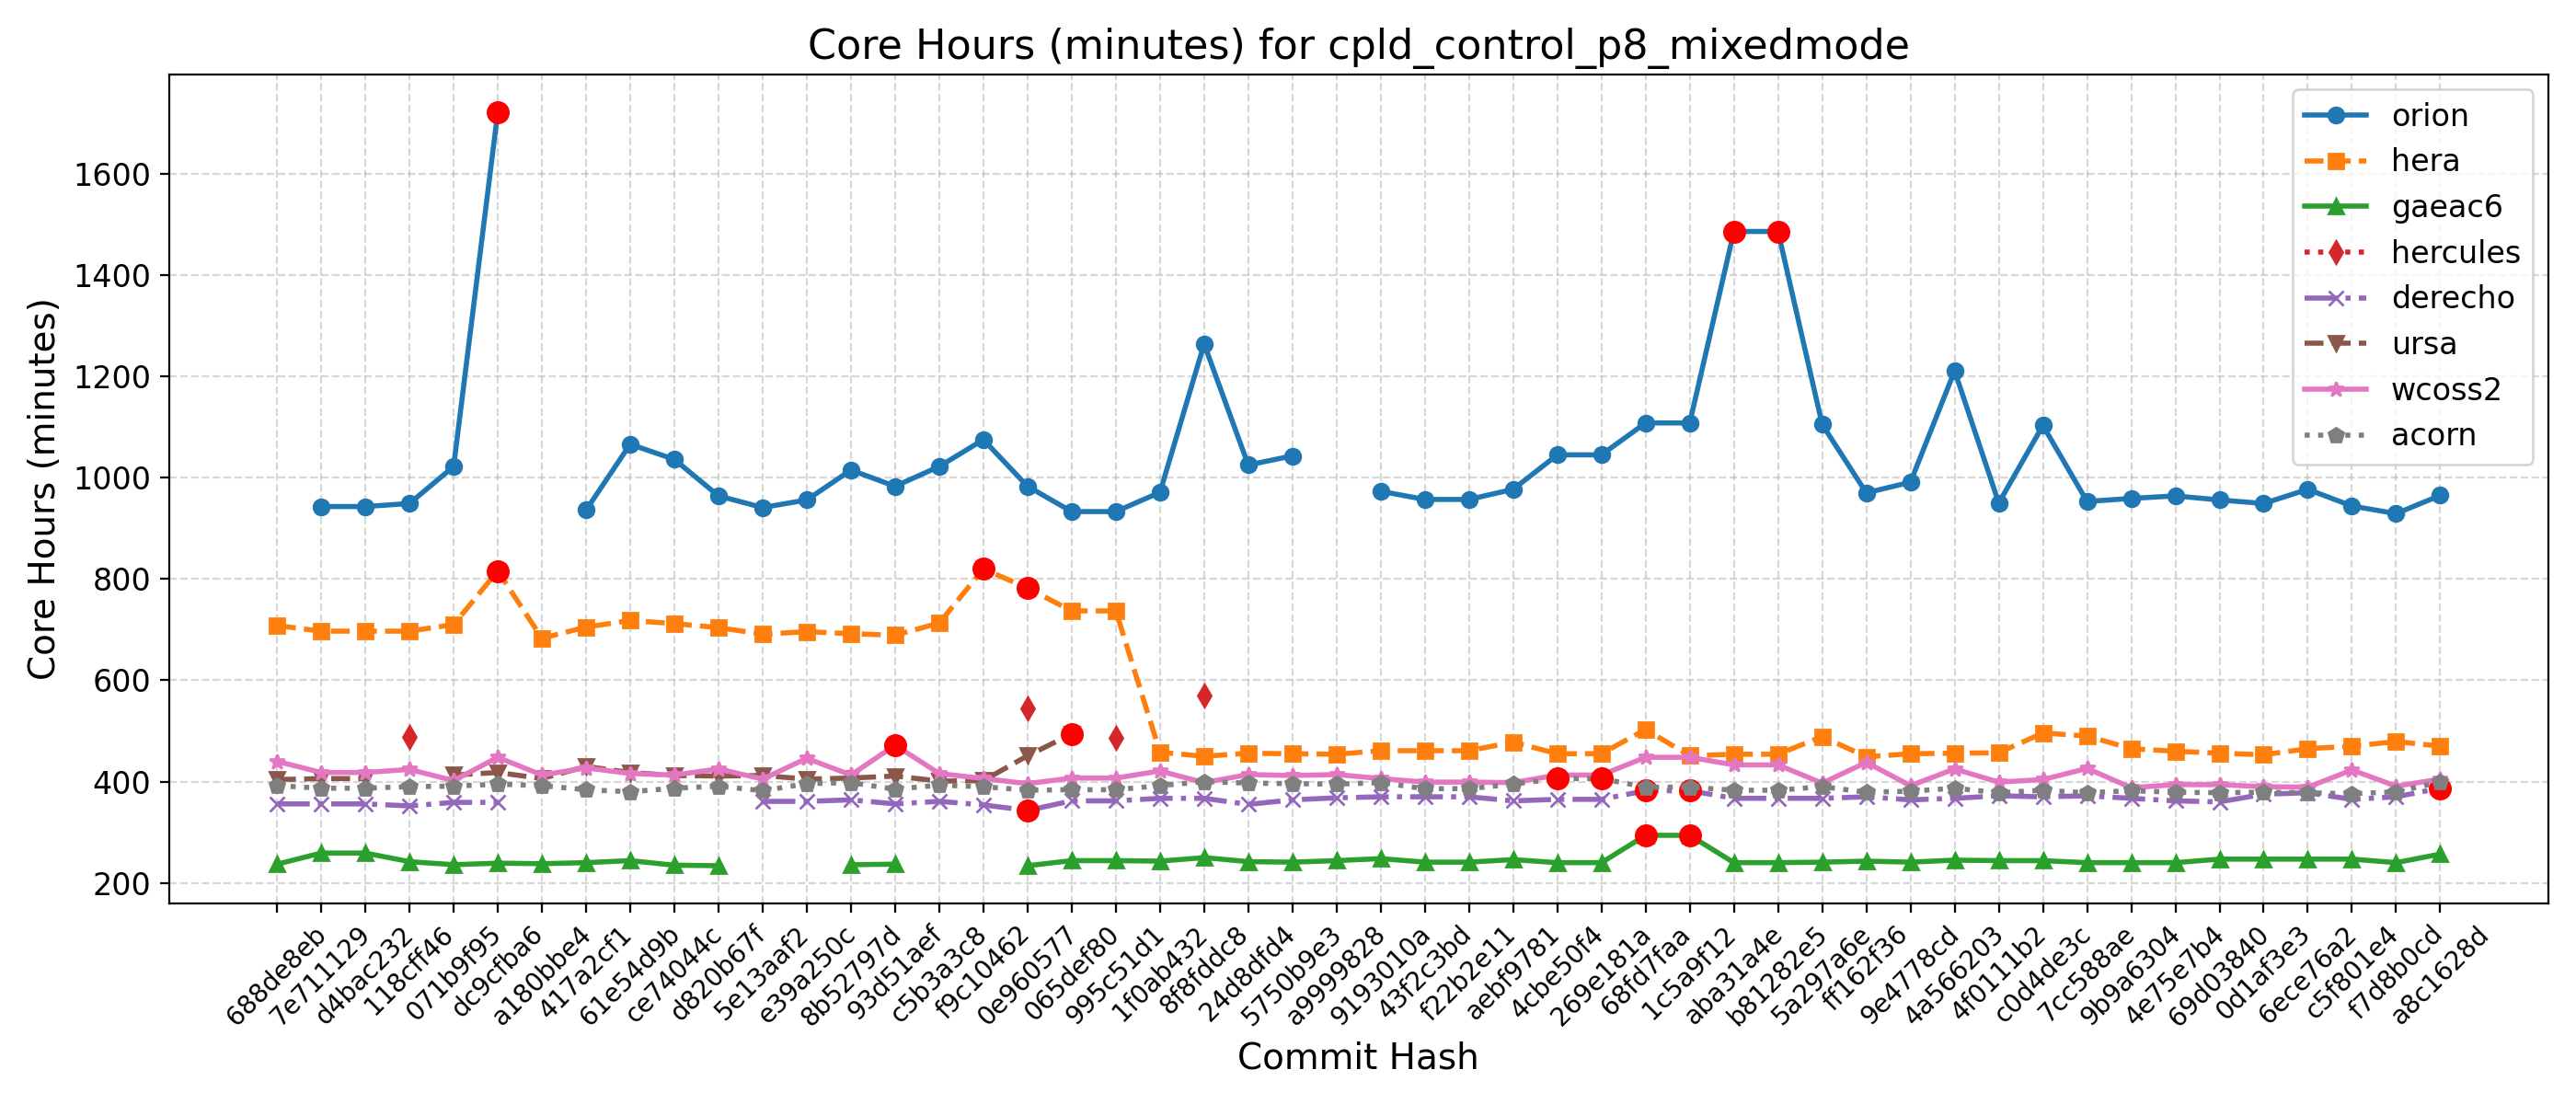

The table this chart was drawn from, first rows:
Hash, Date, Message, orion, hera, gaeac6, hercules, derecho, ursa, wcoss2, acorn
688de8eb, 2025-09-04, Fix default cdmbgwd settings (#2788), , 708, 237, , 356, 404, 440, 392
7e711129, 2025-09-02, Use container with spack stack 1.9.2 (#2…, 943, 697, 259, , 356, 406, 418, 387
d4bac232, 2025-08-29, MPAS dycore + Atmosphere Generalization …, 943, 697, 259, , 356, 406, 418, 387
118cff46, 2025-08-25, Add FV3 grid mask for regional domains t…, 949, 697, 242, 488, 352, , 424, 390
071b9f95, 2025-08-22, Fix Restart IAU and Ultra-Low Reproducib…, 1022, 710, 236, , 359, 413, 402, 391
dc9cfba6, 2025-08-19, Update CICE through 2025-07 and switch t…, 1722, 816, 239, , 359, 418, 448, 395
a180bbe4, 2025-08-15, FV3: Fix Prate_avg and UPP call freq + F…, , 683, 238, , , 406, 413, 392
417a2cf1, 2025-08-13, Fix conus13km tests restart and decompos…, 936, 705, 240, , , 430, 427, 384
61e54d9b, 2025-08-11, Add two-way ocean-wave coupling feature …, 1066, 718, 244, , , 418, 416, 380
ce74044c, 2025-08-06, Create a user-friendly "process model" t…, 1036, 712, 235, , , 412, 413, 387
d820b67f, 2025-08-01, Update GOCART to v2.4.3 (#2819), 964, 704, 234, , , 411, 425, 391
5e13aaf2, 2025-07-29, Update DATM meshes and switch to bilinea…, 941, 691, , , 361, 412, 405, 382
e39a250c, 2025-07-24, Update FV3 hash to include UPP ss192/Urs…, 956, 696, , , 361, 405, 446, 396
8b52797d, 2025-07-21, Combination of 2684,2707,2771 (MERRA2 3-…, 1015, 692, 236, , 364, 407, 413, 398
93d51aef, 2025-07-17, Exporting Canopy Variables from AQM to F…, 983, 689, 237, , 356, 411, 472, 385
c5b3a3c8, 2025-07-14, GFDLMP-v3 and TEMPO MP microphysics (#25…, 1022, 713, , , 361, 401, 416, 393
f9c10462, 2025-07-11, Combination of several CCPP-physics PRs …, 1075, 820, , , 354, 402, 406, 390
0e960577, 2025-07-09, Combination #2777 (maintask writes CMEPS…, 983, 782, 234, 545, 343, 451, 396, 383
065def80, 2025-07-07, Port UFS-WM to Ursa (#2471), 933, 737, 244, , 362, 494, 407, 384
995c51d1, 2025-07-03, Upgrade UFS-WM to spack-stack/1.9.2 (#26…, 933, 737, 244, 486, 362, , 407, 384
1f0ab432, 2025-07-01, Reduce WW3 memory use (#2624), 971, 458, 243, , 367, , 421, 392
8f8fddc8, 2025-06-30, Bring in scale-aware 3DTKE related chang…, 1264, 450, 250, 570, 367, , 398, 400
24d8dfd4, 2025-06-26, Slight modification in orographic gravit…, 1025, 456, 242, , 355, , 414, 397
5750b9e3, 2025-06-20, gcycle update (#2747), 1043, 455, 241, , 364, , 412, 396
a9999828, 2025-06-12, Add a new parameter in dycore to control…, , 454, 244, , 368, , 414, 395
9193010a, 2025-06-06, In Noah-MP, set zero for canopy liquid a…, 973, 461, 248, , 370, , 406, 398
43f2c3bd, 2025-06-04, Urgent Documentation Update for HSD Capa…, 957, 461, 241, , 370, , 399, 386
f22b2e11, 2025-06-02, Bug fix for surface roughness calculatio…, 957, 461, 241, , 370, , 399, 386
aebf9781, 2025-05-27, Fix bug to improve wave initialization b…, 977, 478, 246, , 362, , 398, 395
4cbe50f4, 2025-05-23, Add idealized, regional tropical cyclone…, 1045, 455, 240, , 365, , 413, 406
269e181a, 2025-05-23, Add GFSv17 IAU restart tests without wav…, 1045, 455, 240, , 365, , 413, 406
68fd7faa, 2025-05-15, Enable Hera, Hercules Gnu tests: cpld_de…, 1108, 503, 294, , 382, , 448, 389
1c5a9f12, 2025-05-09, Add "ultra low" coupled configurations t…, 1108, 451, 294, , 382, , 448, 389
aba31a4e, 2025-05-06, Resolve miscellaneous WM issues and upda…, 1486, 454, 240, , 367, , 433, 383
b81282e5, 2025-05-05, Switch to vector remapping and bilinear …, 1486, 454, 240, , 367, , 433, 383
5a297a6e, 2025-05-02, improve coupled model startup cost for w…, 1105, 489, 241, , 367, , 397, 390
ff162f36, 2025-05-01, NSSL MP scheme updates + Stochastic Phys…, 970, 449, 243, , 370, , 438, 379
9e4778cd, 2025-04-25, Loosen restriction on optional arguments…, 991, 455, 241, , 364, , 392, 381
4a566203, 2025-04-23, CMake Atmosphere Dycore Generalization +…, 1211, 456, 245, , 367, , 425, 387
4f0111b2, 2025-04-21, Add CMEPS log file at restart write; IAU…, 950, 457, 244, , 372, , 399, 378
c0d4de3c, 2025-04-18, Update mom6 to its main repository 20250…, 1103, 496, 244, , 370, , 404, 383
7cc588ae, 2025-04-16, Add PIO configuration variables for CMEP…, 953, 490, 240, , 372, , 426, 378
9b9a6304, 2025-04-11, Memcheck fixes (#2655), 959, 465, 240, , 367, , 388, 382
4e75e7b4, 2025-04-10, Update upp submodule to the latest UPP (…, 964, 460, 240, , 362, , 394, 379
69d03840, 2025-04-07, Use ESMF Redist instead of Remap for FV3…, 956, 456, 247, , 360, , 394, 378
0d1af3e3, 2025-04-02, Convert GFS DDTs from blocked data struc…, 949, 453, 247, , 375, , 390, 379
6ece76a2, 2025-03-28, Update WW3  by merging develop  as of 20…, 977, 465, 247, , 378, , 389, 378
c5f801e4, 2025-03-27, Sync CDEPS and CMEPS to ESCOMP (#2664), 944, 470, 247, , 365, , 423, 376
f7d8b0cd, 2025-03-26, Add support for FV3 native grid (cubed s…, 929, 479, 240, , 370, , 391, 380
a8c1628d, 2025-03-24, Introduce prognostic updraft velocity to…, 965, 470, 257, , 387, , 405, 399
